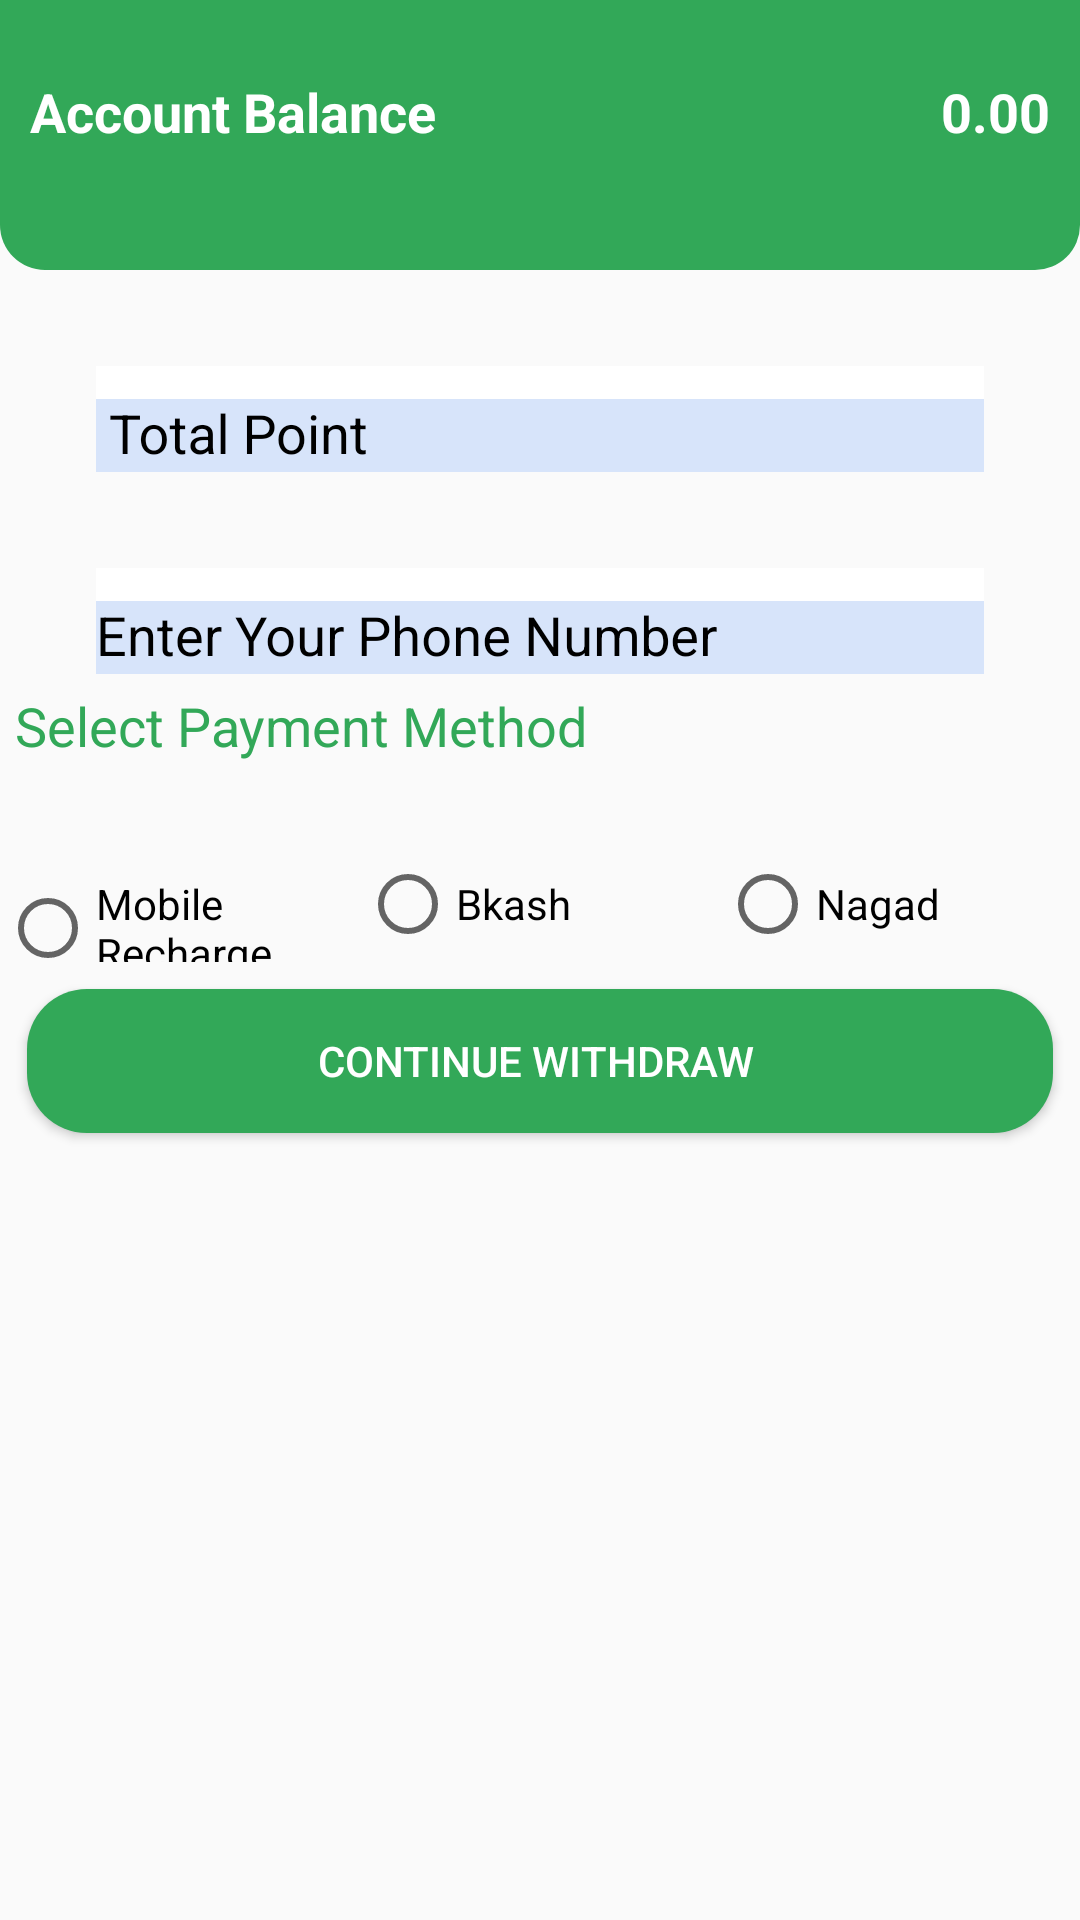

Layout XML and referenced resources for this Android screen:
<!-- AndroidManifest.xml: application theme Theme.MyApplication -->
<!-- res/layout/firststep_withdraw.xml -->
<LinearLayout xmlns:android="http://schemas.android.com/apk/res/android"
    xmlns:app="http://schemas.android.com/apk/res-auto"
    android:layout_width="match_parent"
    android:layout_height="match_parent"
    android:orientation="vertical" >

    <RelativeLayout
        android:layout_width="match_parent"
        android:layout_height="90dp"
        android:background="@drawable/shapBanner"
        android:padding="5dp" >

        <TextView
            android:layout_width="wrap_content"
            android:layout_height="wrap_content"
            android:layout_alignParentLeft="true"
            android:layout_marginLeft="5dp"
            android:layout_marginTop="20dp"
            android:text="Account Balance "
            android:textColor="@color/white"
            android:textSize="18sp"
            android:textStyle="bold" />

        <TextView
            android:id="@+id/withdraw_balance"
            android:layout_width="wrap_content"
            android:layout_height="wrap_content"
            android:layout_alignParentRight="true"
            android:layout_marginRight="5dp"
            android:layout_marginTop="20dp"
            android:text="0.00"
            android:textColor="@color/white"
            android:textSize="18sp"
            android:textStyle="bold" />
    </RelativeLayout>

    <LinearLayout
        android:layout_width="match_parent"
        android:layout_height="wrap_content"
        android:minHeight="25dp"
        android:minWidth="50dp"
        android:orientation="vertical" >

        <com.google.android.material.textfield.TextInputLayout
            android:id="@+id/withdraw_pointt_layour"
            style="@style/inputfieldlayout"
            android:hint=" Total Point" >

            <com.google.android.material.textfield.TextInputEditText
                android:id="@+id/withdraw_pointt_edittext"
                style="@style/inputfield"
                android:inputType="number" />
        </com.google.android.material.textfield.TextInputLayout>

        <com.google.android.material.textfield.TextInputLayout
            android:id="@+id/withdraw_phone_layour"
            style="@style/inputfieldlayout"
            android:hint="Enter Your Phone Number" >

            <com.google.android.material.textfield.TextInputEditText
                android:id="@+id/withdraw_phone_edittext"
                style="@style/inputfield"
                android:inputType="number" />
        </com.google.android.material.textfield.TextInputLayout>

        <TextView
            android:layout_width="wrap_content"
            android:layout_height="wrap_content"
            android:layout_margin="5dp"
            android:text="Select Payment Method"
            android:textColor="@color/app_main_color"
            android:textSize="18sp" />

        <TextView
            android:id="@+id/withdraw_errortext"
            android:layout_width="wrap_content"
            android:layout_height="wrap_content"
            android:layout_margin="5dp"
            android:text=""
            android:textColor="@color/red"
            android:textSize="12sp" />

        <LinearLayout
            android:layout_width="match_parent"
            android:layout_height="wrap_content"
            android:orientation="horizontal" >

            <RadioGroup
                android:id="@+id/withdraw_radio_group"
                android:layout_width="match_parent"
                android:layout_height="wrap_content"
                android:orientation="horizontal"
                android:weightSum="3" >

                <RadioButton
                    android:id="@+id/recharge_radio_btj"
                    android:layout_width="match_parent"
                    android:layout_height="wrap_content"
                    android:layout_weight="1"
                    android:text="Mobile Recharge"
                    android:textColor="@color/black" />

                <RadioButton
                    android:id="@+id/bkash_radio_btj"
                    android:layout_width="match_parent"
                    android:layout_height="wrap_content"
                    android:layout_weight="1"
                    android:text="Bkash"
                    android:textColor="@color/black" />

                <RadioButton
                    android:id="@+id/nagad_radio_btj"
                    android:layout_width="match_parent"
                    android:layout_height="wrap_content"
                    android:layout_weight="1"
                    android:text="Nagad"
                    android:textColor="@color/black" />
            </RadioGroup>
        </LinearLayout>

        <Button
            android:id="@+id/withdraw_balance_btn"
            android:layout_width="match_parent"
            android:layout_height="wrap_content"
            android:layout_margin="9dp"
            android:background="@drawable/btnbg"
            android:backgroundTint="@color/app_main_color"
            android:text="Continue Withdraw "
            android:textColor="@color/white" />
    </LinearLayout>

</LinearLayout>
<!-- resources referenced by this layout -->
<resources>
  <color name="app_main_color">#32a858</color>
  <color name="black">#000000</color>
  <color name="red">#eb4034</color>
  <color name="white">#ffffff</color>
  <!-- drawable btnbg (drawable) -->
  <layer-list xmlns:android="http://schemas.android.com/apk/res/android">
  
      <item><shape xmlns:android="http://schemas.android.com/apk/res/android" android:shape="rectangle">
  
              
              <solid android:color="@color/app_main_color" />
  
              
              
  
  
              
              <corners android:bottomLeftRadius="20dp" android:bottomRightRadius="20dp" android:topLeftRadius="20dp" android:topRightRadius="20dp" />
          </shape></item>
      <item> 
  <ripple android:color="@color/white">
              <item android:id="@android:id/mask" android:drawable="@android:color/white"/>
          </ripple></item>
  
  </layer-list>
  <!-- drawable shapBanner (drawable) -->
  <shape xmlns:android="http://schemas.android.com/apk/res/android" android:shape="rectangle">
  
      
      <solid android:color="@color/app_main_color" />
  
      
      
  
  
      
      <corners android:bottomLeftRadius="15dp" android:bottomRightRadius="15dp" />
  
  </shape>
  <style name="inputfield">
          <item name="android:layout_width">match_parent</item>
          <item name="android:layout_height"> wrap_content</item>
          <item name="android:background">  #ffd7e4fa</item>
          <item name="android:textColor">   #ff000000</item>
      </style>
  <style name="inputfieldlayout">
          <item name="android:layout_width">match_parent</item>
          <item name="android:layout_height"> wrap_content</item>
          <item name="android:layout_marginEnd">  32dp</item>
          <item name="android:layout_marginStart">   32dp</item>
          <item name="android:background">  @color/white</item>
          <item name="android:layout_marginTop">   32dp</item>
          <item name="android:background">  #ffd7e4fa</item>
          <item name="android:textColor">   #ff000000</item>
          <item name="android:outlineSpotShadowColor">  @color/black</item>
          <item name="android:textColor">   @color/black</item>
          <item name="android:textColorHint">  #ff000000</item>
      </style>
  <style name="Theme.MyApplication" parent="Theme.AppCompat.Light.NoActionBar">
  
          
          <item name="colorPrimary">@color/purple_500</item>
          <item name="colorPrimaryVariant">@color/purple_700</item>
          <item name="colorOnPrimary">@color/white</item>
          
          <item name="colorSecondary">@color/teal_200</item>
          <item name="colorSecondaryVariant">@color/teal_700</item>
          <item name="colorOnSecondary">@color/teal_200</item>
          
          <item name="android:statusBarColor"> @color/app_main_color</item>
          
      </style>
  <color name="purple_500">#32a858</color>
  <color name="purple_700">#32a858</color>
  <color name="teal_200">#32a858</color>
  <color name="teal_700">#32a858</color>
</resources>
